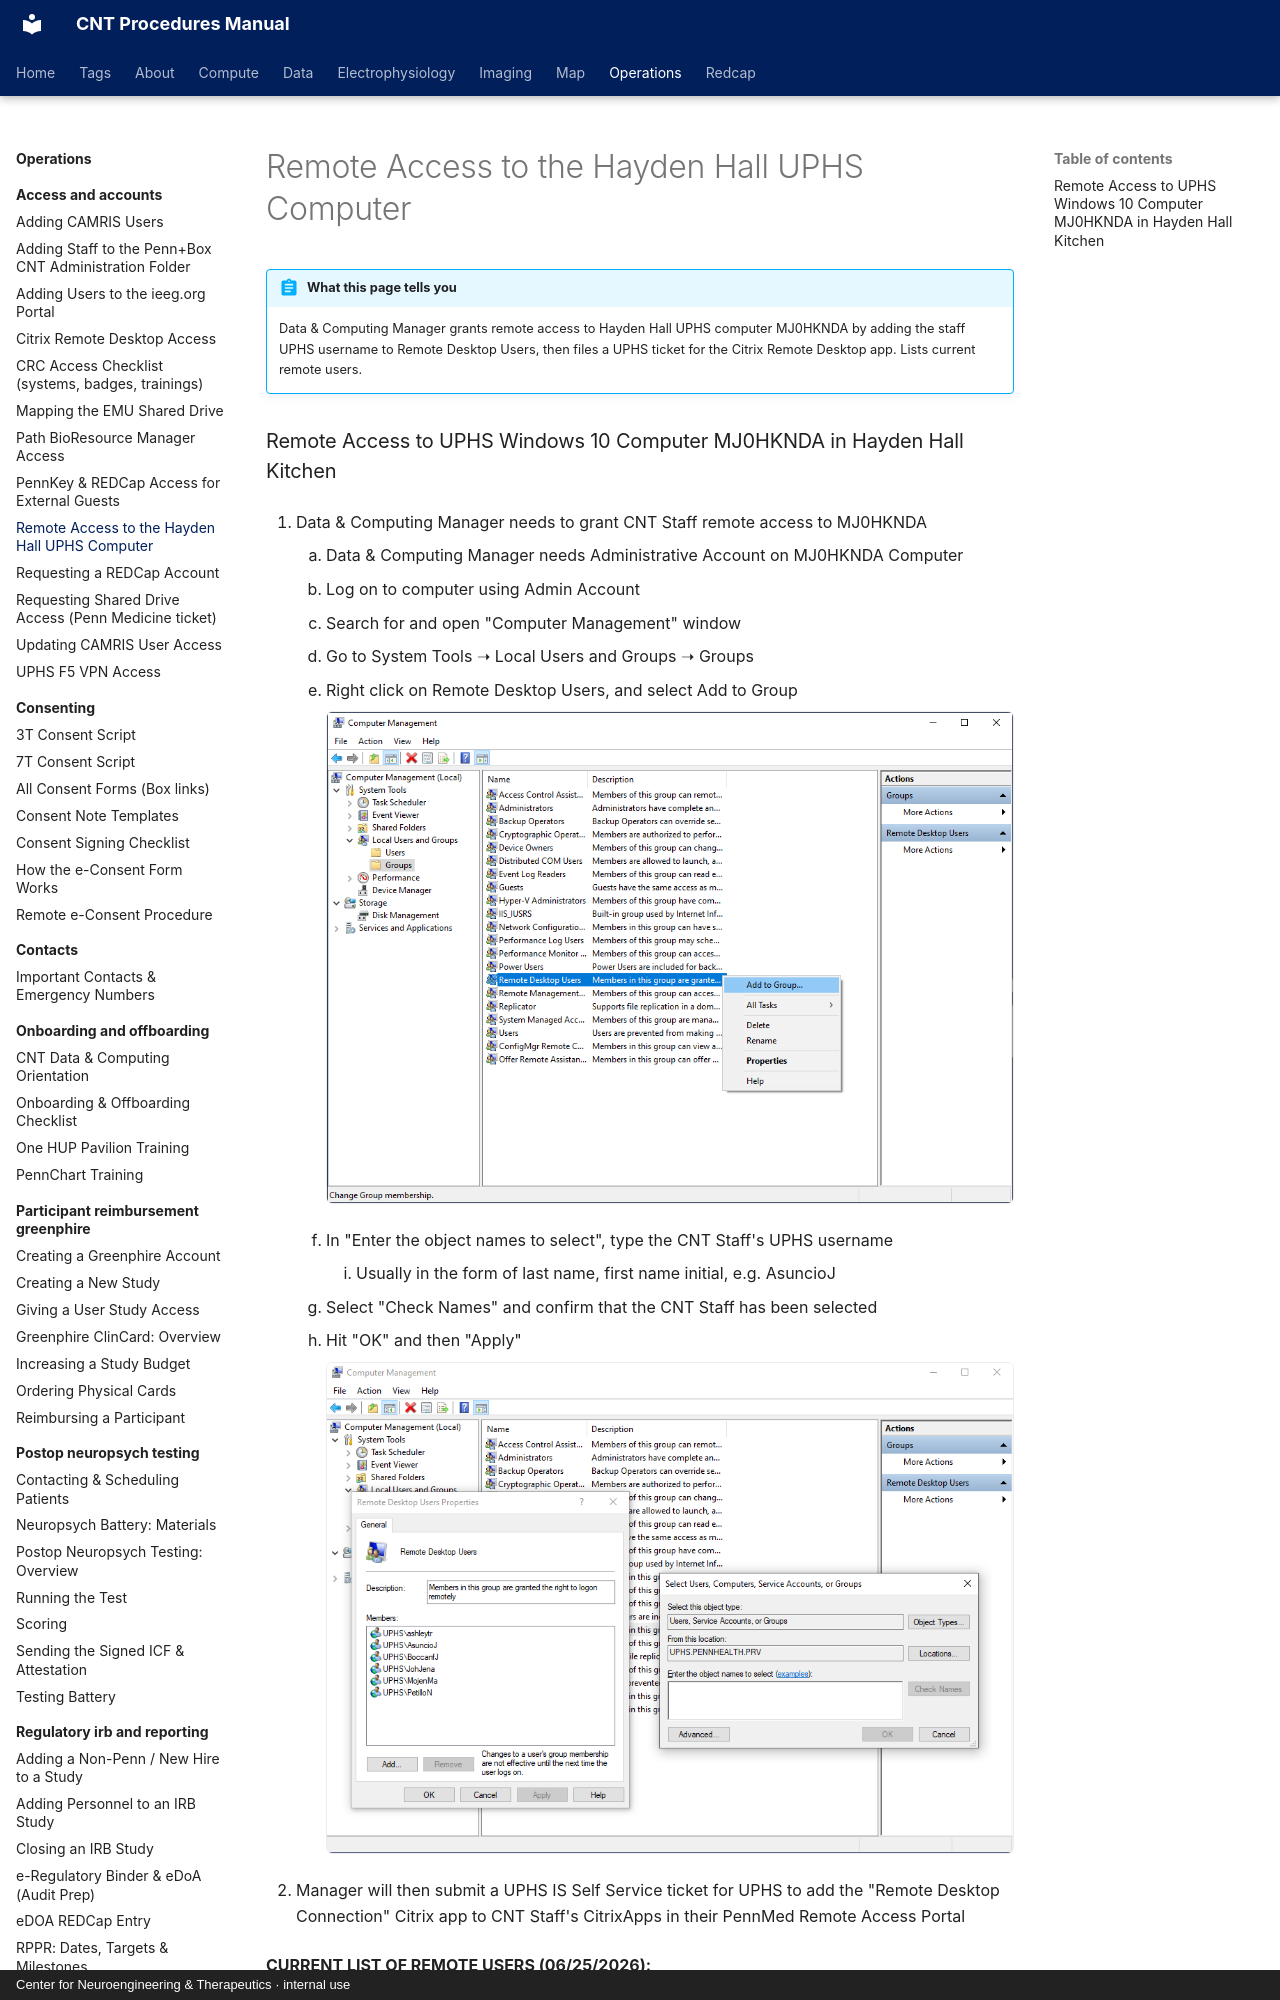

repository: penn-cnt/cnt-procedures · page: operations/access-and-accounts/remote-access-to-the-hayden-hall-uphs-computer/index.html · generator: mkdocs · copyright: Center for Neuroengineering & Therapeutics · internal use

---
title: "Remote Access to the Hayden Hall UPHS Computer"
stage: "Data Governance"
roles: [crc, data-rc, analyst, pipeline, pi-manager]
order: 4
---

# Remote Access to the Hayden Hall UPHS Computer

!!! abstract "What this page tells you"
    Data & Computing Manager grants remote access to Hayden Hall UPHS computer MJ0HKNDA by adding the staff UPHS username to Remote Desktop Users, then files a UPHS ticket for the Citrix Remote Desktop app. Lists current remote users.
